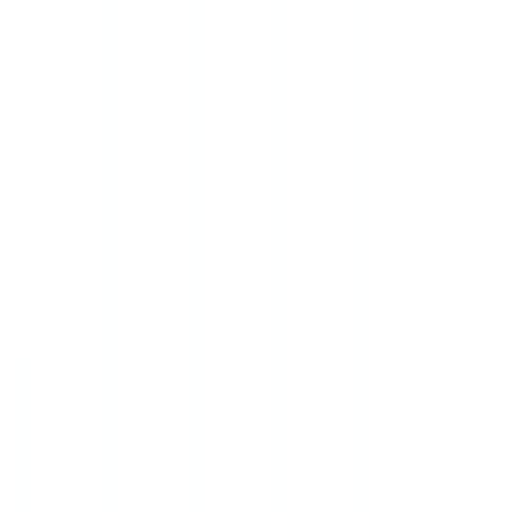
t = 0.00 s
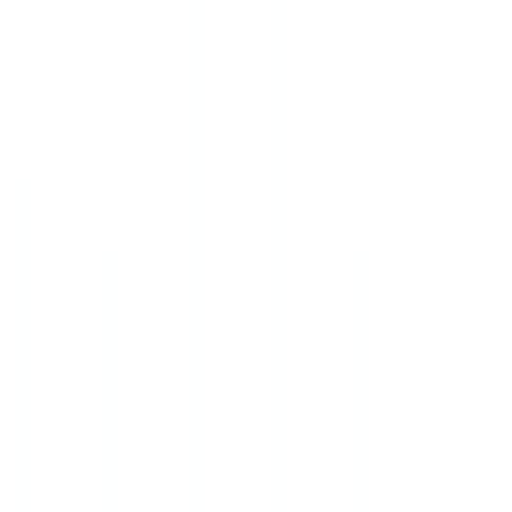
t = 0.25 s
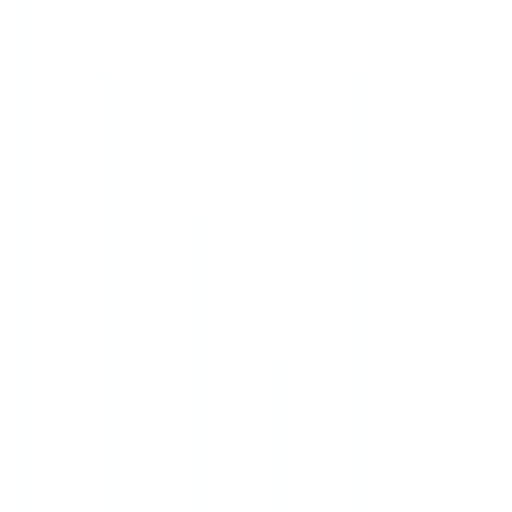
t = 0.50 s
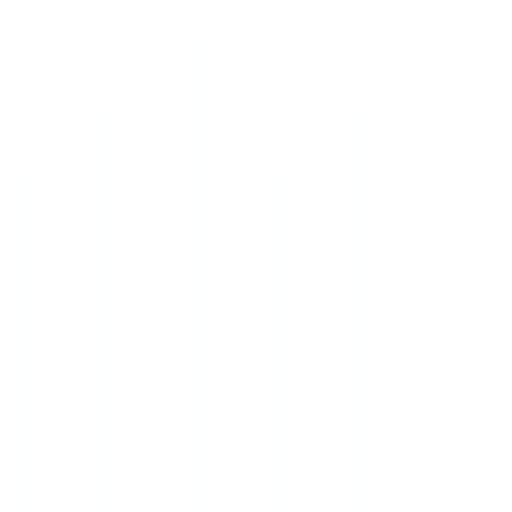
t = 0.75 s
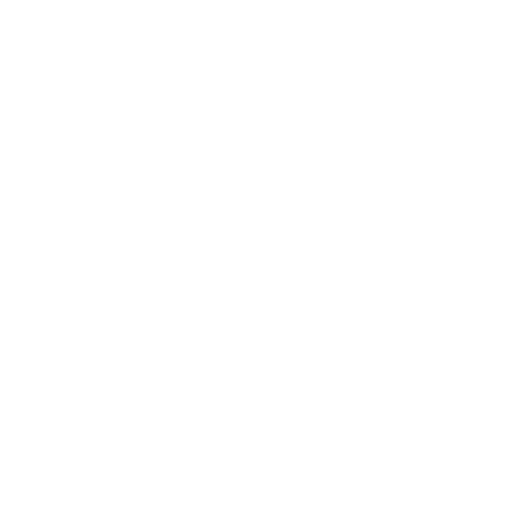
t = 1.00 s
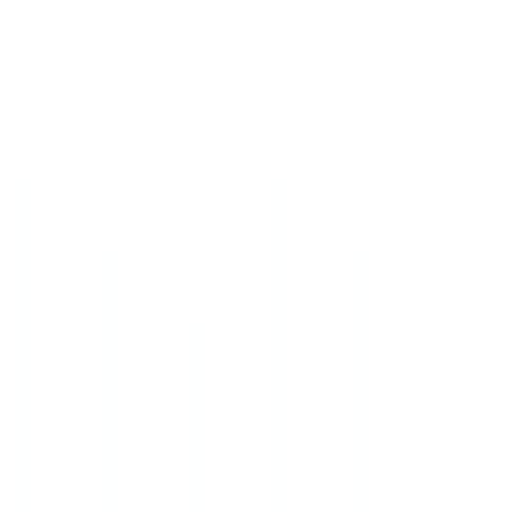
t = 1.25 s

The animated SVG that drew these frames (rendered in a browser with its animation timeline set to each time). Animation: 5 SMIL elements (animate=5); one cycle of 1.50 s, repeats indefinitely.

<?xml version="1.0" encoding="UTF-8"?>
<svg enable-background="new 0 0 100 100" version="1.1" viewBox="0 0 100 100" xml:space="preserve" xmlns="http://www.w3.org/2000/svg">
<rect transform="translate(0) rotate(180 3 50)" width="3" height="100" fill="#feffff">
  <animate attributeName="height" attributeType="XML" dur="1s" repeatCount="indefinite" values="30; 100; 30"/>
</rect>
<rect transform="translate(0) rotate(180 20 50)" x="17" width="3" height="100" fill="#feffff">
  <animate attributeName="height" attributeType="XML" begin="0.1s" dur="1s" repeatCount="indefinite" values="30; 100; 30"/>
</rect>
<rect transform="translate(0) rotate(180 40 50)" x="40" width="3" height="100" fill="#feffff">
  <animate attributeName="height" attributeType="XML" begin="0.3s" dur="1s" repeatCount="indefinite" values="30; 100; 30"/>
</rect>
<rect transform="translate(0) rotate(180 58 50)" x="60" width="3" height="100" fill="#feffff">
  <animate attributeName="height" attributeType="XML" begin="0.5s" dur="1s" repeatCount="indefinite" values="30; 100; 30"/>
</rect>
<rect transform="translate(0) rotate(180 76 50)" x="80" width="3" height="100" fill="#feffff">
  <animate attributeName="height" attributeType="XML" begin="0.1s" dur="1s" repeatCount="indefinite" values="30; 100; 30"/>
</rect>
</svg>
